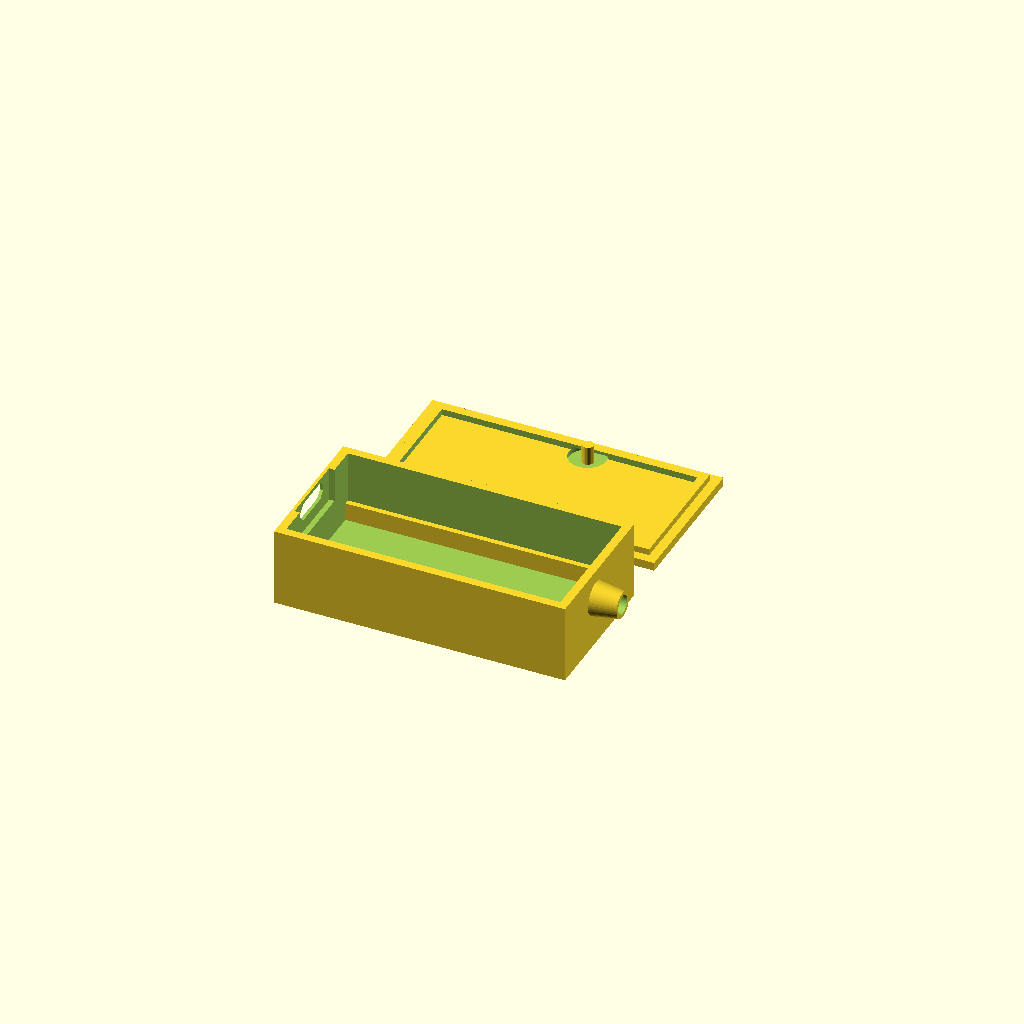
Cell 1: rendered with the file's own defaults.
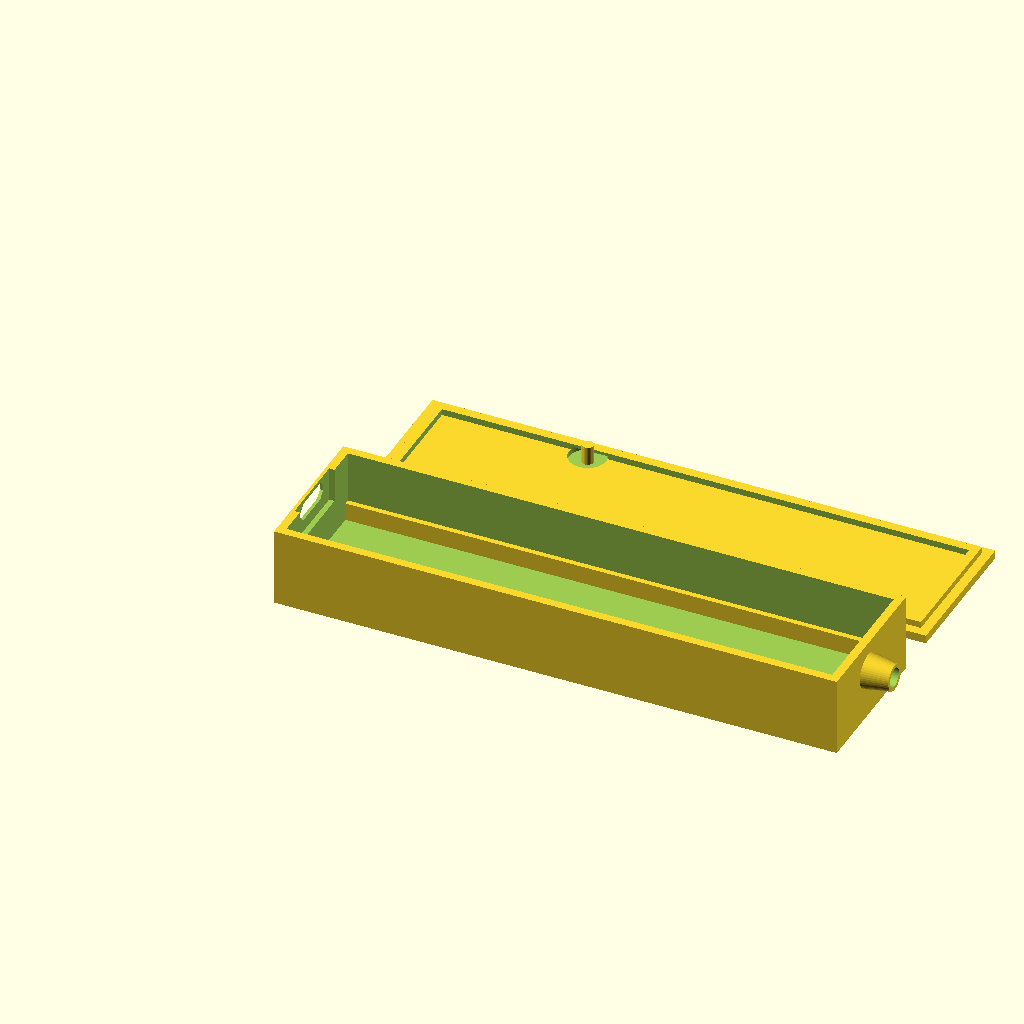
Cell 2: the same model with board_l = 102.4.
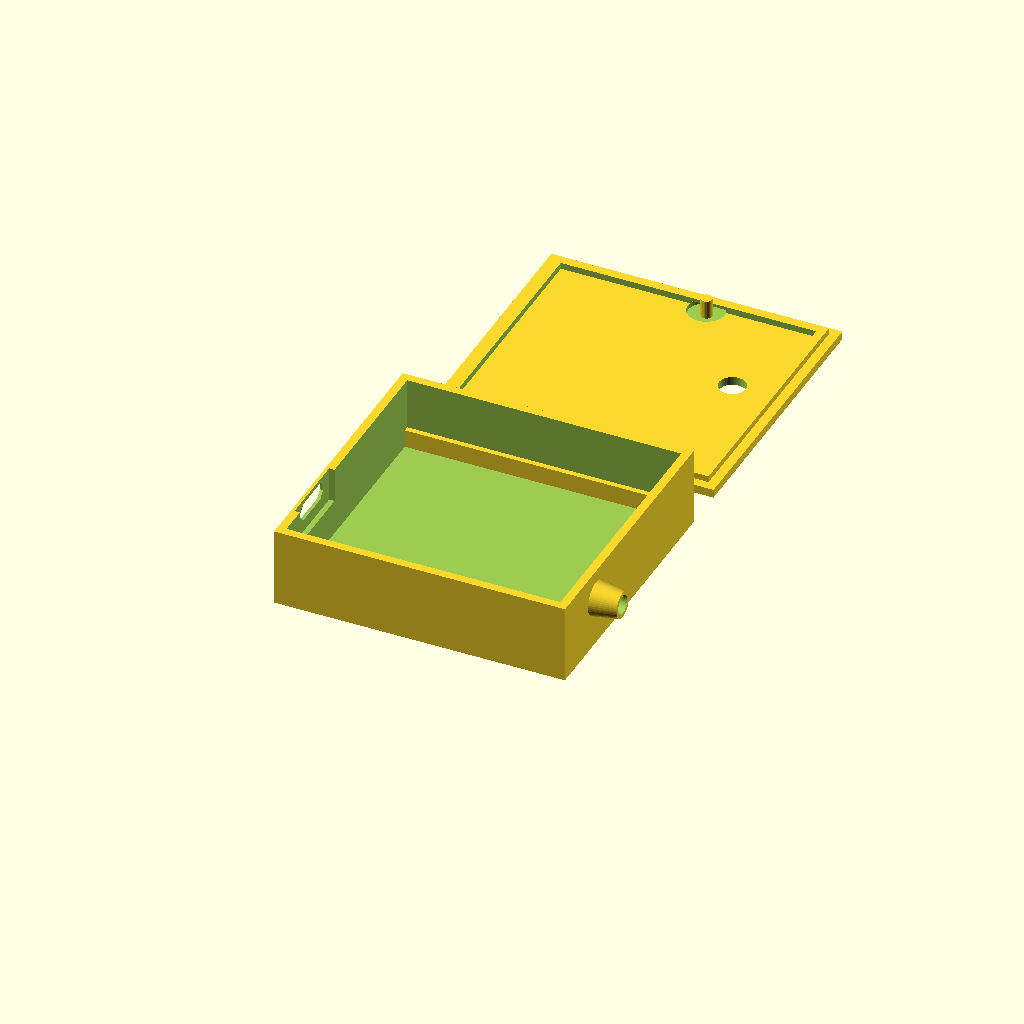
Cell 3: board_w = 48 (everything else at default).
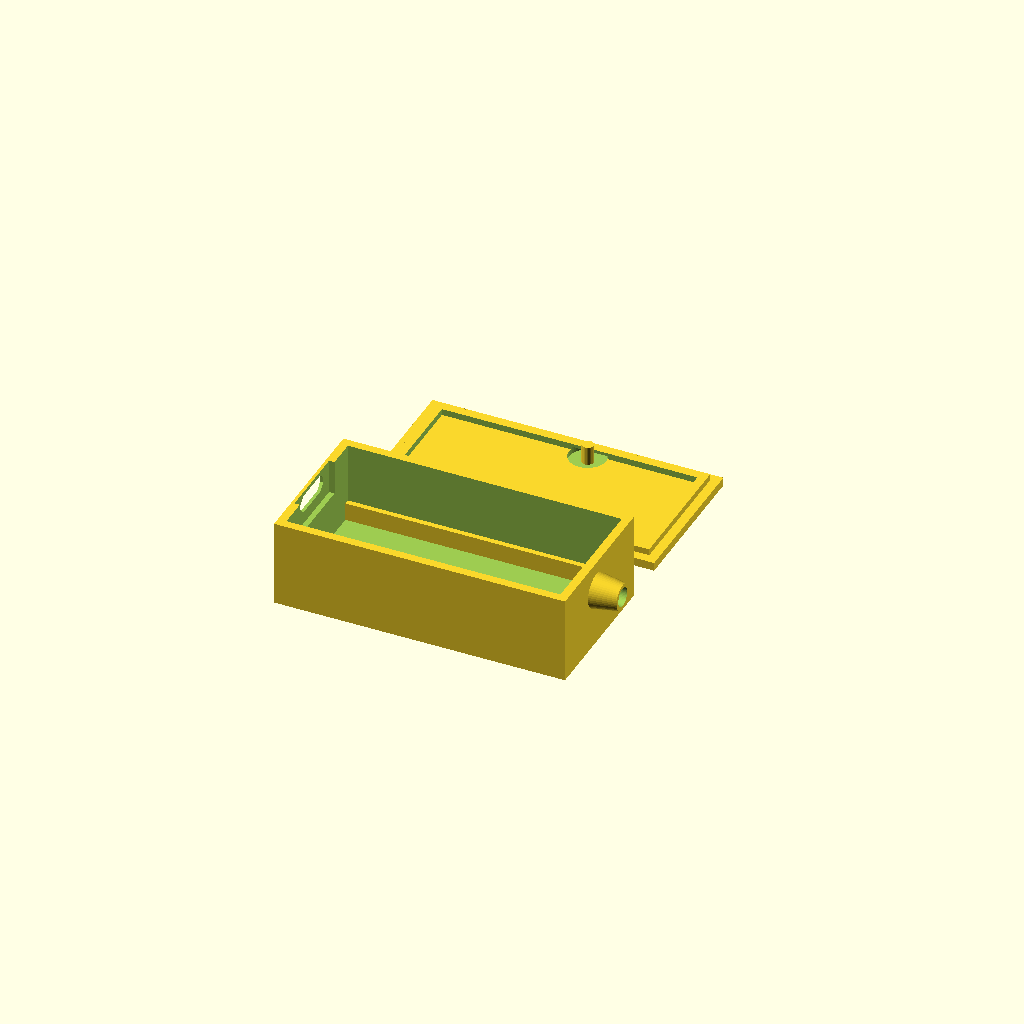
Cell 4: board_t = 3.2 (everything else at default).
One fixed orthographic camera (rotation 55°, 0°, 25°; colour scheme Cornfield) for every cell.
The OpenSCAD source (case/case.scad):
// SUPERSEDED: the case now in use is built by make_case_stl.py (cable slot open at the top, no soldering).

// Case for the smart charge switch, board rev 0.2 (kicad/smartsocket.kicad_pcb, 51.2 x 24 mm).
// Open in OpenSCAD (free), press F6, export STL.
//
// DRAFT: never rendered or printed. Positions come from the board file; heights are estimates
// from the parts' datasheets. Check them against the assembled board before printing.
//
// Closed and dust-tight: every opening is the size of what passes through it.
// - Charger socket: a socket-shaped hole. The board sits against that end wall, and the wall is
//   thinned to 0.6 mm around the socket, so the socket's face is only 0.8 mm in from the outside and any
//   plug goes fully in.
// - Phone cable: a round hole the size of the cable, with a strain-relief collar outside.
//   Thread the cut end in from outside before soldering it to the board.
// - Light: the LED is pressed into a 5.05 mm hole in the lid.
// - Button: no hole. The lid is 0.6 mm thin over U1's BOOT button, with a post underneath:
//   pressing the lid there presses the button.
// - U1's own USB port is closed in: programs load over Wi-Fi or from the app. For a backup
//   update over USB, take the lid off.
//
// Board coordinates used below: x from the charger end (left), y from the back edge, both in mm,
// z above the board's top surface (negative = underside).

// ---- from the board file ----
board_l = 51.2;
board_w = 24;
board_t = 1.6;
j1_y    = 12.0;     // centre of the charger socket across the board
led_x   = 43.0;     // LED centre (between its two legs)
led_y   = 20.5;
cable_y = 10.6;     // phone cable leaves the right end here (J2's middle pad)
button_x = 29.5;    // U1's BOOT button: far end from its USB port, D6 corner (photo, 2026-10-16)
button_y = 2.0;

// ---- estimates: measure on the assembled board ----
under_h = 3.4;      // resistors and diode lying flat on the underside, plus their joints
top_h   = 7.6;      // tallest part above the board (J1's socket top)
j1_z    = 5.7;      // centre height of the charger socket
sock_w  = 9.2;      // USB-C socket face, plus 0.2 mm clearance
sock_h  = 3.4;
sock_out = 0.6;     // how far the socket sticks out past the module's (and the board's) edge
button_top = 4.4;   // top of U1's BOOT button above the board
cable_d = 3.4;      // cable diameter: 11 mm round by paper strip (2026-10-28), minus the paper; the hole is 0.2 mm bigger
cable_z = 2.6;      // cable centre height above the board where it leaves

// ---- printing choices ----
wall = 1.6;
thin = 0.6;         // the wall around the charger socket: its face ends 0.8 mm inside the outer surface
gap  = 0.4;         // clearance around the board (none at the charger end)
lip  = 1.2;         // how far the lid drops into the base
rail = 1.0;         // ledge the board rests on, along both long walls (the board edge has no parts)
skin = 0.6;         // lid thickness over the button

in_l = board_l + gap;          // no gap at the charger end
in_w = board_w + 2 * gap;
out_l = in_l + 2 * wall;
out_w = in_w + 2 * wall;
out_h = wall + under_h + board_t + top_h + 0.6;

// board coordinates to case coordinates
function cx(x) = wall + x;
function cy(y) = wall + gap + y;
function cz(z) = wall + under_h + board_t + z;

module base() {
    difference() {
        union() {
            difference() {
                cube([out_l, out_w, out_h]);
                translate([wall, wall, wall]) cube([in_l, in_w, out_h]);
            }
            // rails under the two long board edges
            for (y = [wall, out_w - wall - rail])
                translate([wall, y, wall]) cube([in_l, rail, under_h]);
            // strain-relief collar around the cable hole
            translate([out_l, cy(cable_y), cz(cable_z)]) rotate([0, 90, 0])
                cylinder(d1 = cable_d + 3.2, d2 = cable_d + 1.6, h = 5, $fn = 48);
        }
        // charger socket: thin the wall from inside, then a socket-shaped hole through what is left
        translate([wall - (wall - thin) - 0.01, cy(j1_y) - 7, cz(j1_z) - 4]) cube([wall - thin + 0.02, 14, 8]);
        translate([-1, cy(j1_y), cz(j1_z)]) rotate([0, 90, 0]) linear_extrude(wall + 2)
            offset(r = 1.2) square([sock_h - 2.4, sock_w - 2.4], center = true);
        // phone cable: round hole through the wall and the collar
        translate([out_l - wall - 1, cy(cable_y), cz(cable_z)]) rotate([0, 90, 0])
            cylinder(d = cable_d + 0.2, h = wall + 8, $fn = 48);
    }
}

module lid() {
    // The lid is printed outer face down and turned over onto the base, which mirrors y.
    bx = cx(button_x);
    by = out_w - cy(button_y);
    post = cz(top_h + 0.6) - cz(button_top) - 0.3;  // from the lid's underside to just above the button
    difference() {
        union() {
            cube([out_l, out_w, wall]);
            translate([wall + 0.15, wall + 0.15, wall]) difference() {
                cube([in_l - 0.3, in_w - 0.3, lip]);
                translate([wall, wall, -1]) cube([in_l - 0.3 - 2 * wall, in_w - 0.3 - 2 * wall, lip + 2]);
            }
        }
        // the light is pressed into this hole
        translate([cx(led_x), out_w - cy(led_y), -1]) cylinder(d = 5.05, h = wall + 2, $fn = 60);
        // thin the lid over the button (from the inside), leaving a 0.6 mm skin to press
        translate([bx, by, skin]) cylinder(d = 7, h = wall, $fn = 48);
        // a small ring groove on the outside shows where to press
        translate([bx, by, -0.01]) difference() {
            cylinder(d = 7.4, h = 0.3, $fn = 48);
            cylinder(d = 6.6, h = 0.3, $fn = 48);
        }
    }
    // the post that reaches down to the button
    translate([bx, by, skin]) cylinder(d = 2.2, h = post, $fn = 24);
}

base();
translate([0, out_w + 8, 0]) lid();   // printed flat next to the base
Parameter table extracted from the source (name, type, default, range or options):
board_l: number, default 51.2
board_w: number, default 24
board_t: number, default 1.6
j1_y: number, default 12
led_x: number, default 43
led_y: number, default 20.5
cable_y: number, default 10.6
button_x: number, default 29.5
button_y: number, default 2
under_h: number, default 3.4
top_h: number, default 7.6
j1_z: number, default 5.7
sock_w: number, default 9.2
sock_h: number, default 3.4
sock_out: number, default 0.6
button_top: number, default 4.4
cable_d: number, default 3.4
cable_z: number, default 2.6
wall: number, default 1.6
thin: number, default 0.6
gap: number, default 0.4
lip: number, default 1.2
rail: number, default 1
skin: number, default 0.6
